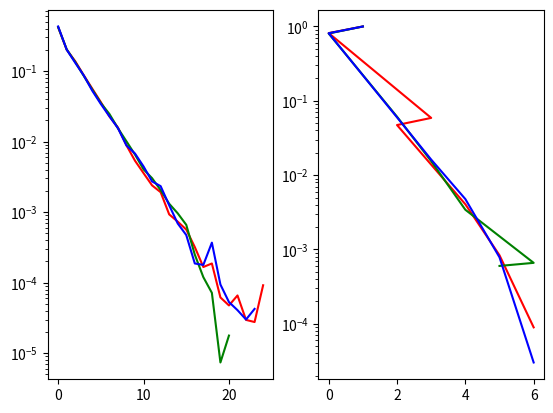

The matplotlib source for this figure:
import numpy as np
import random
import matplotlib.pyplot as plt
INF = 1e9
lambd = 8
mu = 10
QLength = [0, 0, 0]

num = [0, 0, 0]  # 已到达人数
servered = [0, 0, 0]  # 已服务人数
csq = 0  # 当前服务队列
deficit = [200, 300, 500]  # 赤字大小
re_deficit = [0, 0, 0]  # 剩余赤字

arr_time = 0  # 下一人到达时间
depart_time = INF  # 下一人离开时间
serv_time = random.expovariate(mu)
last_time = [0, 0, 0]  # 上一次队列长度改变时间


# de_arrive_time = [[], [], []]
# de_depart_time = [[], [], []]

color = ['r', 'g', 'b']

QLength_P = [{}, {}, {}]  # 队列长度分布
wait_time = [[], [], []]
Wait_P = [{}, {}, {}]
# QLength = 0  # 队列长度
# last_time = 0
# QLength_P = {}  # 队列长度分布
# Wait_P = {}  # 等待时间分布
# wait_time = []  # 等待时间


# 数据统计
def statistics(current_time, type, q):
    ql = QLength[q]
    if not QLength_P[q].__contains__(ql):
        QLength_P[q][ql] = 0
    QLength_P[q][ql] += current_time - last_time[q]
    if type == 'arrive':
        wait_time[q].append(current_time)
    else:
        wait_time[q][servered[q]] = int(
            current_time - wait_time[q][servered[q]])
        tmp = wait_time[q][servered[q]]
        if not Wait_P[q].__contains__(tmp):
            Wait_P[q][tmp] = 0
        Wait_P[q][tmp] += 1


# 到达模拟
def arrive():
    global arr_time, depart_time, num, csq, serv_time
    q = random.randint(0, 2)
    statistics(arr_time, 'arrive', q)  # 数据统计
    QLength[q] += 1
    num[q] += 1
    if depart_time == INF and csq == q:
        if re_deficit[q] < serv_time:
            re_deficit[q] += deficit[q]
            csq = (csq + 1) % 3
        else:
            depart_time = arr_time + serv_time
            re_deficit[q] -= serv_time
            serv_time = random.expovariate(mu)
    last_time[q] = arr_time
    arr_time += random.expovariate(lambd)


# 离开模拟
def depart():
    global depart_time, serv_time, csq
    QLength[csq] -= 1
    statistics(depart_time, 'depart', csq)  # 数据统计
    servered[csq] += 1
    last_time[csq] = depart_time
    if np.sum(QLength) > 0:
        while QLength[csq] == 0 or re_deficit[csq] < serv_time:
            re_deficit[csq] += deficit[csq]
            csq = (csq + 1) % 3
        depart_time += serv_time
        re_deficit[csq] -= serv_time
        serv_time = random.expovariate(mu)
    else:
        depart_time = INF


# 画图
def paint():
    plt.figure(1)
    # 队列长度分布
    plt.subplot(1, 2, 1)
    plt.yscale('log')
    for i in range(3):
        QL_P = QLength_P[i]
        x = []
        y = []
        for key in QL_P:
            x.append(key)
            y.append(QL_P[key] / last_time[i])
        plt.plot(x, y, color=color[i])
    # 等待时间分布
    plt.subplot(1, 2, 2)
    plt.yscale('log')
    for i in range(3):
        # print(servered[i])
        WT_P = Wait_P[i]
        sum = 0
        x = []
        y = []
        for key in WT_P:
            x.append(key)
            y.append((servered[i] - sum) / servered[i])
            sum += WT_P[key]
        # print(x, y)
        plt.plot(x, y, color=color[i])
    plt.show()


def main():
    n = 1e5
    while np.sum(servered) < n:
        if arr_time < depart_time and np.sum(num) < n:
            arrive()
        else:
            depart()
    paint()


if __name__ == '__main__':
    main()
